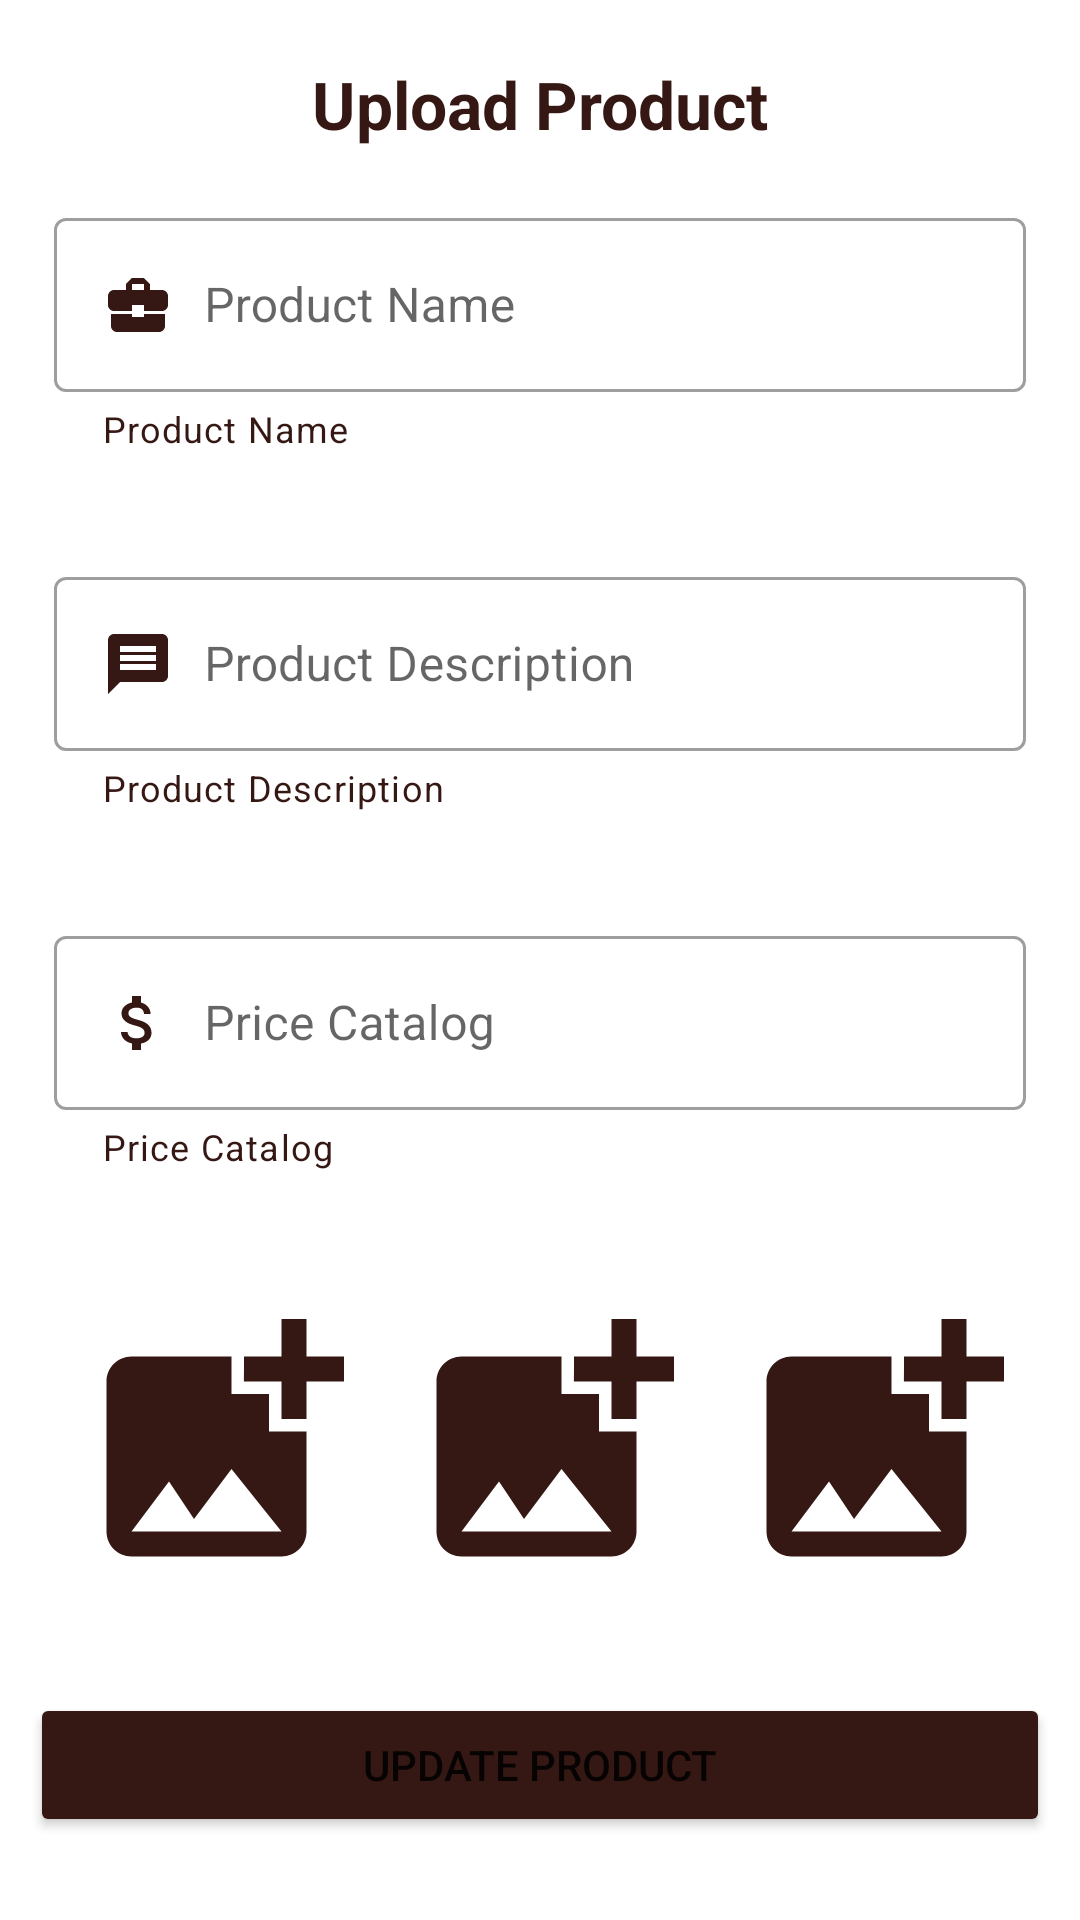

Layout XML and referenced resources for this Android screen:
<!-- AndroidManifest.xml: application theme Theme.KamhomeTools -->
<!-- res/layout/activity_update_product.xml -->
<?xml version="1.0" encoding="utf-8"?>
<ScrollView xmlns:android="http://schemas.android.com/apk/res/android"
    xmlns:tools="http://schemas.android.com/tools"
    android:layout_width="match_parent"
    android:layout_height="match_parent"
    xmlns:app="http://schemas.android.com/apk/res-auto"
    tools:context=".UpdateProduct">

    <LinearLayout
        android:layout_width="match_parent"
        android:layout_height="wrap_content"
        android:orientation="vertical">

        <TextView
            android:layout_width="match_parent"
            android:layout_height="wrap_content"
            android:text="Upload Product"
            android:textSize="22sp"
            android:textColor="@color/maroon"
            android:textStyle="bold"
            android:gravity="center_horizontal"
            android:layout_marginTop="20dp"/>

        <com.google.android.material.textfield.TextInputLayout
            android:layout_width="match_parent"
            android:layout_height="wrap_content"
            android:layout_margin="10dp"
            android:hint="Product Name"
            app:hintTextColor="@color/maroon"
            app:helperTextEnabled="true"
            app:boxBackgroundMode="outline"
            app:helperText="Product Name"
            app:helperTextTextColor="@color/maroon"
            style="@style/Widget.MaterialComponents.TextInputLayout.OutlinedBox"
            android:layout_marginTop="20dp"
            android:padding="8dp"
            >
            <com.google.android.material.textfield.TextInputEditText
                android:layout_width="match_parent"
                android:layout_height="wrap_content"
                android:id="@+id/productname"
                android:textColor="@color/maroon"
                android:drawableLeft="@drawable/product_name"
                android:drawablePadding="10dp" />
        </com.google.android.material.textfield.TextInputLayout>


        <com.google.android.material.textfield.TextInputLayout
            android:layout_width="match_parent"
            android:layout_height="wrap_content"
            android:layout_margin="10dp"
            android:hint="Product Description"
            app:hintTextColor="@color/maroon"
            app:helperTextEnabled="true"
            app:boxBackgroundMode="outline"
            app:helperText="Product Description"
            app:helperTextTextColor="@color/maroon"
            style="@style/Widget.MaterialComponents.TextInputLayout.OutlinedBox"
            android:layout_marginTop="20dp"
            android:padding="8dp">

            <com.google.android.material.textfield.TextInputEditText
                android:layout_width="match_parent"
                android:layout_height="wrap_content"
                android:id="@+id/product_description"
                android:textColor="@color/maroon"
                android:drawableLeft="@drawable/message"
                android:drawablePadding="10dp"/>
        </com.google.android.material.textfield.TextInputLayout>

        <com.google.android.material.textfield.TextInputLayout
            android:layout_width="match_parent"
            android:layout_height="wrap_content"
            android:layout_margin="10dp"
            android:hint="Price Catalog"
            app:hintTextColor="@color/maroon"
            app:helperTextEnabled="true"
            app:boxBackgroundMode="outline"
            app:helperText="Price Catalog"
            app:helperTextTextColor="@color/maroon"
            style="@style/Widget.MaterialComponents.TextInputLayout.OutlinedBox"
            android:layout_marginTop="40dp"
            android:padding="8dp">

            <com.google.android.material.textfield.TextInputEditText
                android:layout_width="match_parent"
                android:layout_height="wrap_content"
                android:id="@+id/priceCatalog"
                android:textColor="@color/maroon"
                android:drawableLeft="@drawable/price"
                android:drawablePadding="10dp"/>
        </com.google.android.material.textfield.TextInputLayout>


        <LinearLayout
            android:layout_width="match_parent"
            android:layout_height="wrap_content"
            android:orientation="horizontal"
            android:layout_margin="10dp"
            android:baselineAligned="false"
            android:padding="8dp">

            <LinearLayout
                android:layout_width="0dp"
                android:layout_height="wrap_content"
                android:layout_weight="1">

                <ImageView
                    android:id="@+id/image1"
                    android:layout_width="100dp"
                    android:layout_height="100dp"
                    android:layout_margin="5dp"
                    android:src="@drawable/upload"
                    android:scaleType="centerCrop"/>

                <ImageView
                    android:id="@+id/image2"
                    android:layout_width="100dp"
                    android:layout_height="100dp"
                    android:layout_margin="5dp"
                    android:src="@drawable/upload"
                    android:scaleType="centerCrop"/>

                <ImageView
                    android:id="@+id/image3"
                    android:layout_width="100dp"
                    android:layout_height="100dp"
                    android:layout_margin="5dp"
                    android:src="@drawable/upload"
                    android:scaleType="centerCrop"/>

            </LinearLayout>

        </LinearLayout>

        <Button
            android:id="@+id/submit"
            android:layout_width="match_parent"
            android:layout_height="wrap_content"
            android:layout_margin="10dp"
            android:backgroundTint="@color/maroon"
            android:text="Update Product" />

    </LinearLayout>

</ScrollView>
<!-- resources referenced by this layout -->
<resources>
  <color name="maroon">#351814</color>
  <!-- drawable message (drawable) -->
  <vector android:autoMirrored="true" android:height="24dp"
      android:tint="#351814" android:viewportHeight="24"
      android:viewportWidth="24" android:width="24dp" xmlns:android="http://schemas.android.com/apk/res/android">
      <path android:fillColor="@android:color/white" android:pathData="M20,2L4,2c-1.1,0 -1.99,0.9 -1.99,2L2,22l4,-4h14c1.1,0 2,-0.9 2,-2L22,4c0,-1.1 -0.9,-2 -2,-2zM18,14L6,14v-2h12v2zM18,11L6,11L6,9h12v2zM18,8L6,8L6,6h12v2z"/>
  </vector>
  <!-- drawable price (drawable) -->
  <vector android:height="24dp" android:tint="#351814"
      android:viewportHeight="24" android:viewportWidth="24"
      android:width="24dp" xmlns:android="http://schemas.android.com/apk/res/android">
      <path android:fillColor="@android:color/white" android:pathData="M11.8,10.9c-2.27,-0.59 -3,-1.2 -3,-2.15 0,-1.09 1.01,-1.85 2.7,-1.85 1.78,0 2.44,0.85 2.5,2.1h2.21c-0.07,-1.72 -1.12,-3.3 -3.21,-3.81V3h-3v2.16c-1.94,0.42 -3.5,1.68 -3.5,3.61 0,2.31 1.91,3.46 4.7,4.13 2.5,0.6 3,1.48 3,2.41 0,0.69 -0.49,1.79 -2.7,1.79 -2.06,0 -2.87,-0.92 -2.98,-2.1h-2.2c0.12,2.19 1.76,3.42 3.68,3.83V21h3v-2.15c1.95,-0.37 3.5,-1.5 3.5,-3.55 0,-2.84 -2.43,-3.81 -4.7,-4.4z"/>
  </vector>
  <!-- drawable product_name (drawable) -->
  <vector android:height="24dp" android:tint="#351814"
      android:viewportHeight="24" android:viewportWidth="24"
      android:width="24dp" xmlns:android="http://schemas.android.com/apk/res/android">
      <path android:fillColor="@android:color/white" android:pathData="M10,16v-1L3.01,15L3,19c0,1.11 0.89,2 2,2h14c1.11,0 2,-0.89 2,-2v-4h-7v1h-4zM20,7h-4.01L15.99,5l-2,-2h-4l-2,2v2L4,7c-1.1,0 -2,0.9 -2,2v3c0,1.11 0.89,2 2,2h6v-2h4v2h6c1.1,0 2,-0.9 2,-2L22,9c0,-1.1 -0.9,-2 -2,-2zM14,7h-4L10,5h4v2z"/>
  </vector>
  <!-- drawable upload (drawable) -->
  <vector android:height="24dp" android:tint="#351814"
      android:viewportHeight="24" android:viewportWidth="24"
      android:width="24dp" xmlns:android="http://schemas.android.com/apk/res/android">
      <path android:fillColor="@android:color/white" android:pathData="M19,7v2.99s-1.99,0.01 -2,0L17,7h-3s0.01,-1.99 0,-2h3L17,2h2v3h3v2h-3zM16,11L16,8h-3L13,5L5,5c-1.1,0 -2,0.9 -2,2v12c0,1.1 0.9,2 2,2h12c1.1,0 2,-0.9 2,-2v-8h-3zM5,19l3,-4 2,3 3,-4 4,5L5,19z"/>
  </vector>
  <style name="Theme.KamhomeTools" parent="Theme.MaterialComponents.DayNight.NoActionBar">
          
          <item name="colorPrimary">@color/maroon</item>
          <item name="colorPrimaryVariant">@color/maroon</item>
          <item name="colorOnPrimary">@color/white</item>
          
          <item name="colorSecondary">@color/maroon</item>
          <item name="colorSecondaryVariant">@color/maroon</item>
          <item name="colorOnSecondary">@color/white</item>
          
          <item name="android:statusBarColor" tools:targetApi="l">?attr/colorPrimaryVariant</item>
          
      </style>
  <color name="white">#FFFFFFFF</color>
</resources>
